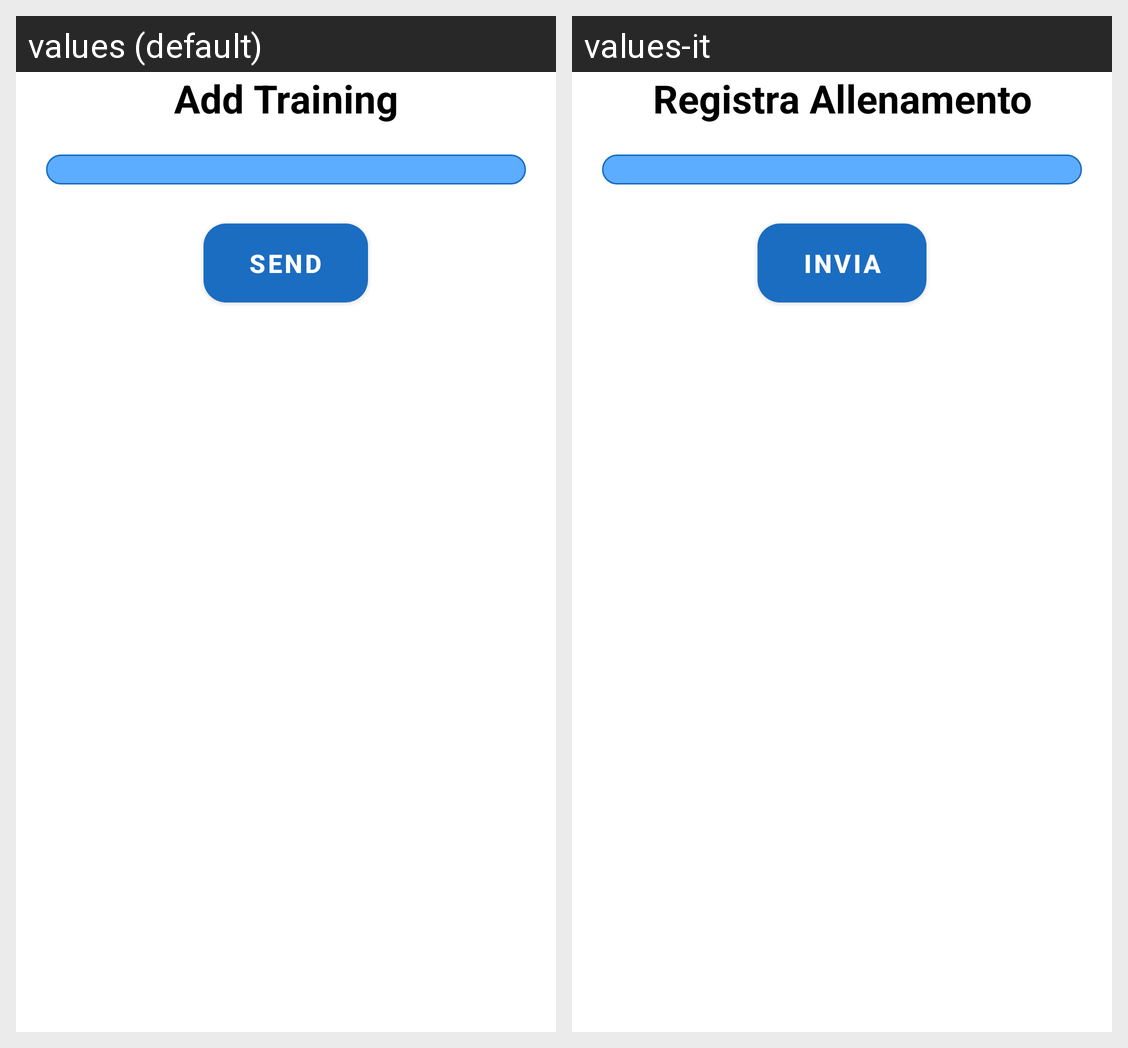

This grid shows one Android layout under two languages. Give, for every string resource on the screen, its name, the default text and each shown locale's text.
Android screen res/layout/client_add_training_fragment.xml rendered under 2 locales, left to right: values (default), values-it. Device: Nexus 5 (rendered at 1080×1920; each locale shown at half size, 540×960, under a caption strip naming it); theme Theme.WeFit.
Strings drawn on this screen, with the default value and each locale's value (text and hints the layout hard-codes, and strings that could not be matched under every locale, appear in the picture but are not listed):

add_training
  values: Add Training
  values-it: Registra Allenamento

send
  values: Send
  values-it: Invia
